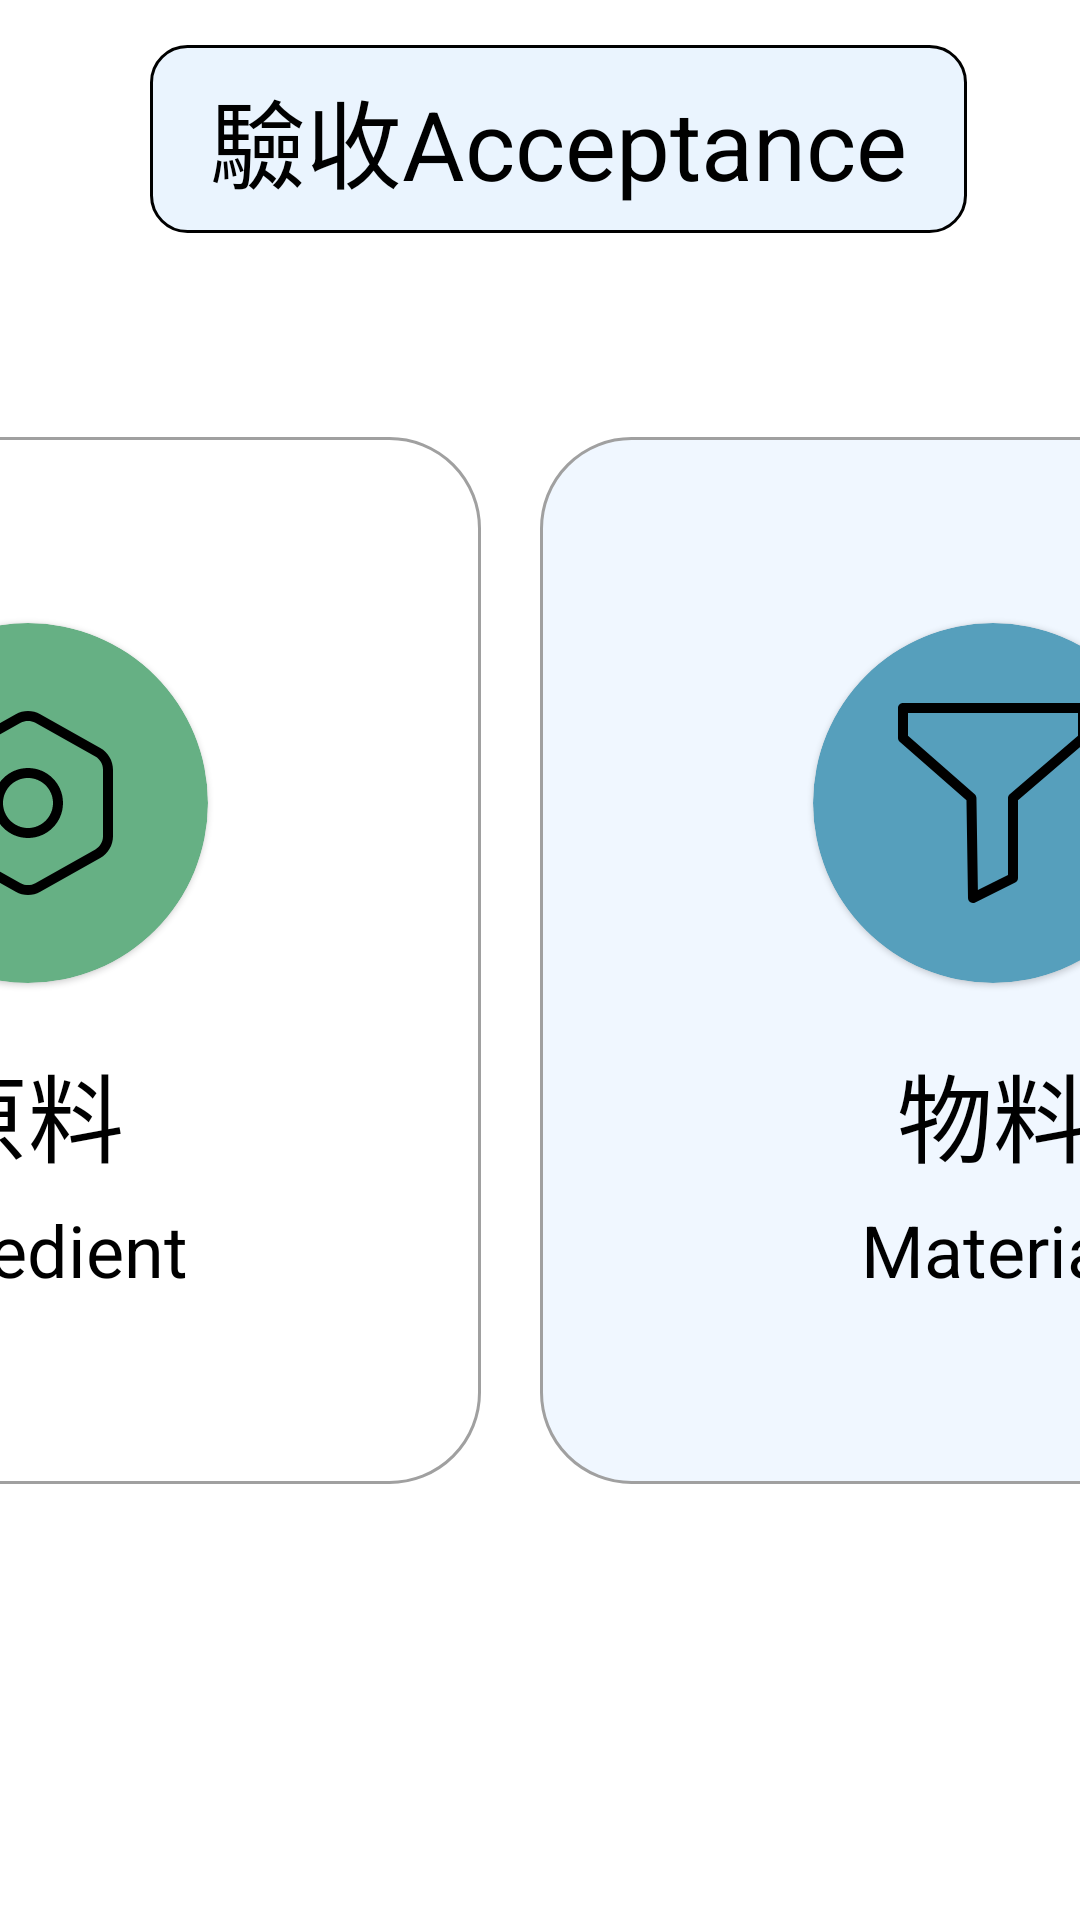

Layout XML and referenced resources for this Android screen:
<!-- AndroidManifest.xml: application theme Theme.DeliverySystem -->
<!-- res/layout/inspect_main.xml -->
<?xml version="1.0" encoding="utf-8"?>
<androidx.constraintlayout.widget.ConstraintLayout xmlns:android="http://schemas.android.com/apk/res/android"
    xmlns:app="http://schemas.android.com/apk/res-auto"
    android:layout_width="match_parent"
    android:layout_height="match_parent"
    android:fitsSystemWindows="true">

    <TextView
        android:id="@+id/titleText"
        android:layout_width="wrap_content"
        android:layout_height="wrap_content"
        android:text="驗收Acceptance"
        android:textSize="32sp"
        android:textColor="@color/black"
        android:paddingStart="20dp"
        android:paddingEnd="20dp"
        android:paddingTop="8dp"
        android:paddingBottom="8dp"
        android:background="@drawable/title_pattern"
        android:gravity="start"
        app:layout_constraintTop_toTopOf="parent"
        app:layout_constraintStart_toStartOf="parent"
        android:layout_marginTop="15dp"
        android:layout_marginStart="50dp"/>

    
    <LinearLayout
        android:id="@+id/ingredient"
        android:layout_width="302dp"
        android:layout_height="349dp"
        android:orientation="vertical"
        android:gravity="center"
        android:background="@drawable/option_white_pattern"
        android:padding="16dp"
        android:clickable="true"
        android:focusable="true"
        app:layout_constraintStart_toStartOf="parent"
        app:layout_constraintTop_toTopOf="parent"
        app:layout_constraintBottom_toBottomOf="parent"
        app:layout_constraintEnd_toStartOf="@+id/material"
        android:layout_marginEnd="20dp"
        app:layout_constraintHorizontal_chainStyle="packed">

        <com.google.android.material.card.MaterialCardView
            android:layout_width="120dp"
            android:layout_height="120dp"
            app:cardCornerRadius="60dp"
            app:cardBackgroundColor="#66B084">

            <ImageView
                android:layout_width="match_parent"
                android:layout_height="match_parent"
                android:src="@drawable/ic_ingredient"
                android:scaleType="centerInside" />
        </com.google.android.material.card.MaterialCardView>

        
        <TextView
            android:layout_width="wrap_content"
            android:layout_height="wrap_content"
            android:text="原料"
            android:textSize="32sp"
            android:textColor="#000000"
            android:layout_marginTop="20dp"
            android:layout_marginBottom="6dp"/>

        <TextView
            android:layout_width="wrap_content"
            android:layout_height="wrap_content"
            android:text="Ingredient"
            android:textSize="24sp"
            android:textColor="@android:color/black"/>
    </LinearLayout>

    <LinearLayout
        android:id="@+id/material"
        android:layout_width="302dp"
        android:layout_height="349dp"
        android:orientation="vertical"
        android:gravity="center"
        android:background="@drawable/option_blue_pattern"
        app:layout_constraintStart_toEndOf="@id/ingredient"
        app:layout_constraintEnd_toEndOf="parent"
        app:layout_constraintTop_toTopOf="parent"
        app:layout_constraintBottom_toBottomOf="parent"
        android:layout_marginEnd="20dp">

        <com.google.android.material.card.MaterialCardView
            android:layout_width="120dp"
            android:layout_height="120dp"
            app:cardCornerRadius="60dp"
            app:cardBackgroundColor="#569FBC">

            <ImageView
                android:layout_width="match_parent"
                android:layout_height="match_parent"
                android:scaleType="centerInside"
                android:src="@drawable/ic_filter" />
        </com.google.android.material.card.MaterialCardView>

        
        <TextView
            android:layout_width="wrap_content"
            android:layout_height="wrap_content"
            android:text="物料"
            android:textSize="32sp"
            android:textColor="@android:color/black"
            android:layout_marginBottom="6dp"
            android:layout_marginTop="20dp"/>

        
        <TextView
            android:layout_width="wrap_content"
            android:layout_height="wrap_content"
            android:text="Material"
            android:textSize="24sp"
            android:textColor="@android:color/black"/>
    </LinearLayout>
</androidx.constraintlayout.widget.ConstraintLayout>
<!-- resources referenced by this layout -->
<resources>
  <color name="black">#000000</color>
  <!-- drawable ic_filter (drawable) -->
  <?xml version="1.0" encoding="utf-8"?>
  <vector xmlns:android="http://schemas.android.com/apk/res/android"
      android:width="80dp"
      android:height="80dp"
      android:viewportWidth="80"
      android:viewportHeight="80">
  
      <path
          android:fillColor="#000000"
          android:fillType="evenOdd"
          android:pathData="M8.33325,8.33329C8.33325,7.41282 9.07944,6.66663 9.99992,6.66663H69.9999C70.9204,6.66663 71.6666,7.41282 71.6666,8.33329V18.3333C71.6666,18.8198 71.454,19.2821 71.0846,19.5987L48.3333,39.0998V65C48.3333,65.6312 47.9766,66.2084 47.4119,66.4907L34.0786,73.1573C33.5661,73.4136 32.9579,73.3886 32.4681,73.0912C31.9784,72.7938 31.6757,72.2656 31.6668,71.6927L31.1575,39.0989L8.9012,19.5865C8.54023,19.2701 8.33325,18.8133 8.33325,18.3333V8.33329ZM11.6666,9.99996V17.578L33.9111,37.0801C34.2653,37.3905 34.4715,37.8363 34.4789,38.3073L34.9583,68.9907L44.9999,63.9699V38.3333C44.9999,37.8468 45.2125,37.3845 45.5819,37.0679L68.3333,17.5667V9.99996H11.6666Z" />
  </vector>
  <!-- drawable option_blue_pattern (drawable) -->
  <layer-list xmlns:android="http://schemas.android.com/apk/res/android">
      
      <item>
          <shape android:shape="rectangle">
              <solid android:color="#F0F7FF"/> 
              <stroke android:width="1dp" android:color="#A0A0A0"/>
              <corners android:radius="30dp"/>
          </shape>
      </item>
  </layer-list>
  <!-- drawable option_white_pattern (drawable) -->
  <layer-list xmlns:android="http://schemas.android.com/apk/res/android">
      
      <item>
          <shape android:shape="rectangle">
              <solid android:color="#FFFFFF"/> 
              <stroke android:width="1dp" android:color="#A0A0A0"/>
              <corners android:radius="30dp"/>
          </shape>
      </item>
  </layer-list>
  <!-- drawable title_pattern (drawable) -->
  <?xml version="1.0" encoding="utf-8"?>
  <shape xmlns:android="http://schemas.android.com/apk/res/android"
      android:shape="rectangle">
  
      <solid android:color="#EAF4FE"/> 
  
      <stroke
          android:width="1dp"
          android:color="#000000"/> 
  
      <corners android:radius="12dp"/> 
  </shape>
  <style name="Theme.DeliverySystem" parent="Theme.MaterialComponents.DayNight.NoActionBar">
          
          <item name="windowActionBar">false</item>
          <item name="windowNoTitle">true</item>
  
          
          <item name="colorPrimary">@color/primary_green</item>
          <item name="colorPrimaryVariant">@color/primary_green</item>
          <item name="colorOnPrimary">@color/white</item>
          <item name="colorSecondary">@color/success_green</item>
          <item name="materialButtonStyle">@style/MyDefaultButtonStyle</item>
      </style>
  <color name="primary_green">#4CAF50</color>
  <color name="white">#FFFFFF</color>
  <color name="success_green">#81C784</color>
  <style name="MyDefaultButtonStyle" parent="Widget.MaterialComponents.Button">
          <item name="backgroundTint">@null</item>
          <item name="cornerRadius">24dp</item>
      </style>
</resources>
